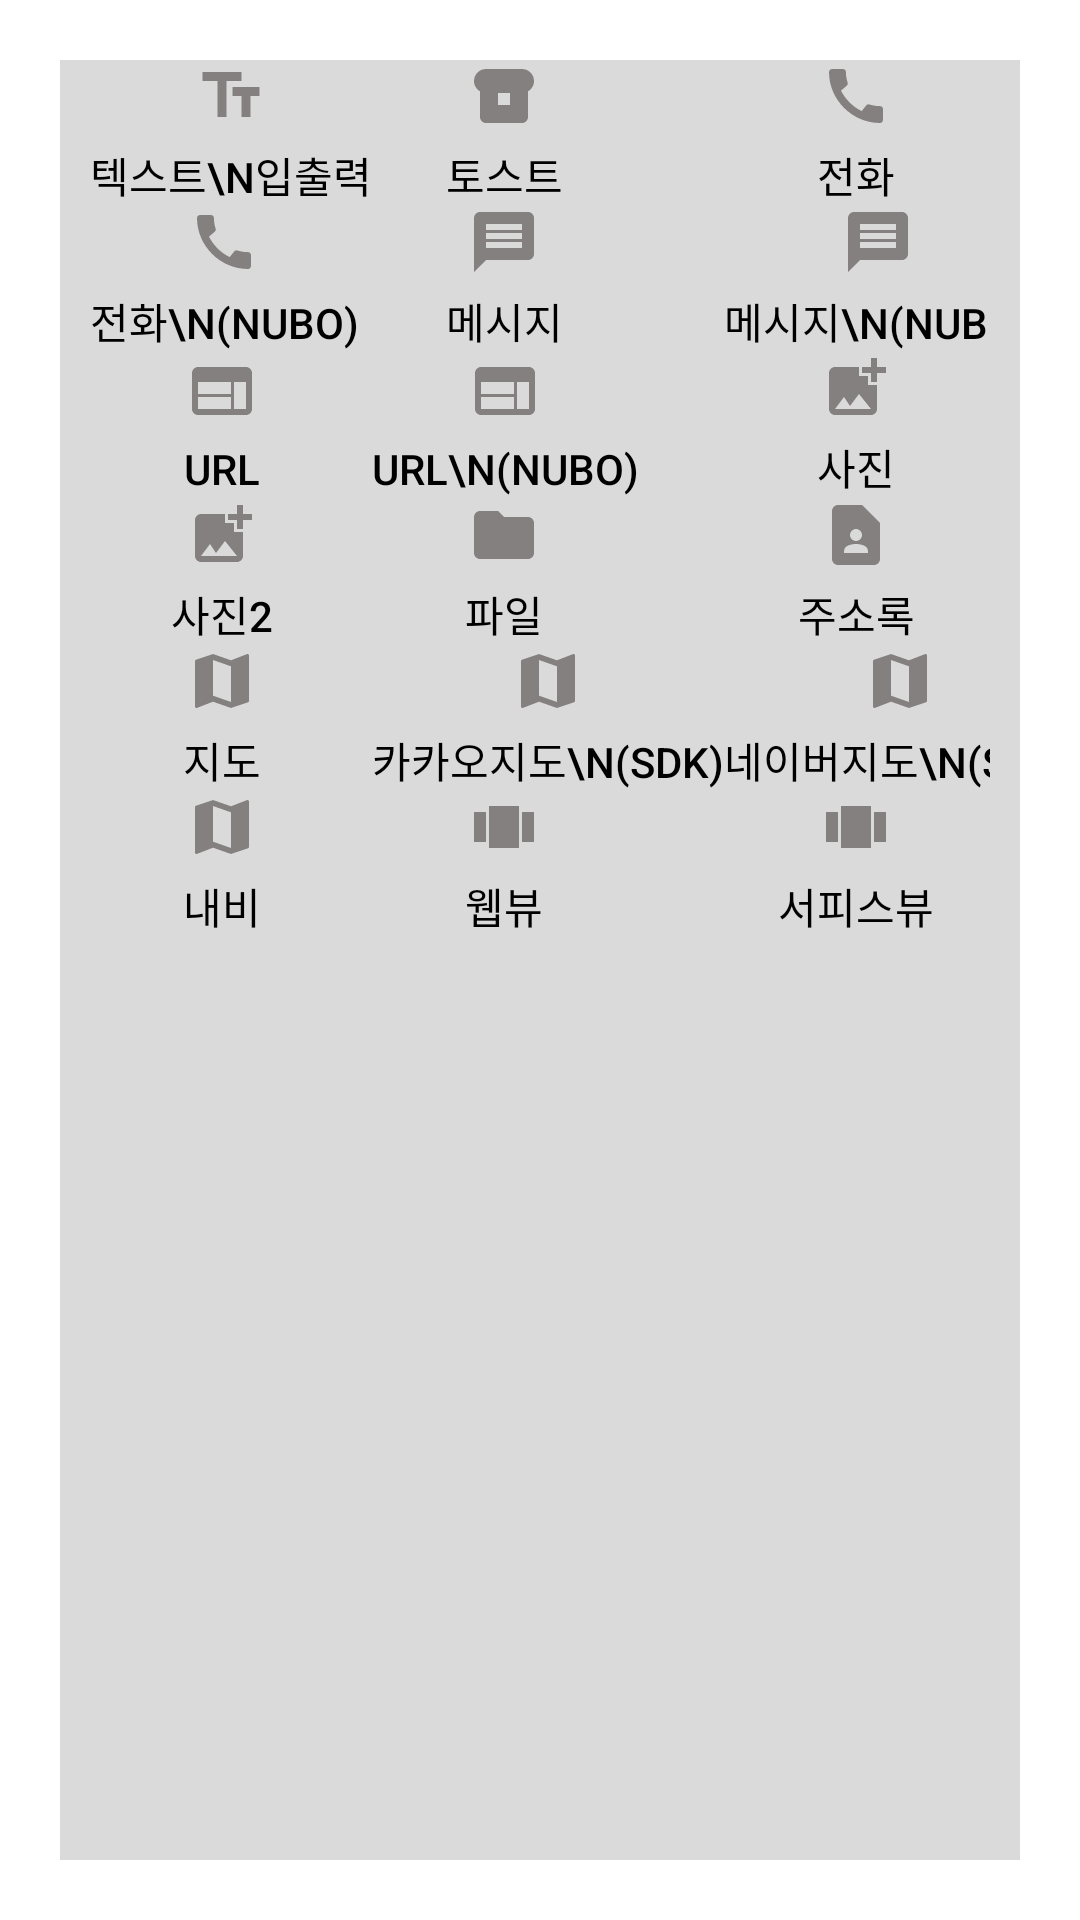

Android layout source for this screen:
<!-- AndroidManifest.xml: application theme Theme.InputOutputApp -->
<!-- res/layout/activity_menu.xml -->
<?xml version="1.0" encoding="utf-8"?>
<androidx.constraintlayout.widget.ConstraintLayout xmlns:android="http://schemas.android.com/apk/res/android"
    xmlns:app="http://schemas.android.com/apk/res-auto"
    xmlns:tools="http://schemas.android.com/tools"
    android:layout_width="match_parent"
    android:layout_height="match_parent">
    
    <GridLayout
        android:layout_width="match_parent"
        android:layout_height="match_parent"
        android:background="#2a222222"
        android:columnCount="3"
        android:layout_marginHorizontal="20dp"
        android:layout_marginVertical="20dp"
        android:paddingHorizontal="10dp"
        app:layout_constraintStart_toStartOf="parent"
        app:layout_constraintEnd_toEndOf="parent">

        <Button
            android:id="@+id/btn_text"
            android:layout_width="wrap_content"
            android:layout_height="wrap_content"
            android:layout_alignParentBottom="true"
            android:background="#00ff0000"
            android:drawableTop="@drawable/baseline_text_fields_24"
            android:drawablePadding="4dp"
            android:text="텍스트\n입출력"
            android:textColor="@color/black" />

        <Button
            android:id="@+id/btn_toast"
            android:layout_width="wrap_content"
            android:layout_height="wrap_content"
            android:layout_alignParentBottom="true"
            android:background="#00ff0000"
            android:drawableTop="@drawable/baseline_breakfast_dining_24"
            android:drawablePadding="4dp"
            android:text="토스트"
            android:textColor="@color/black" />

        <Button
            android:id="@+id/btn_call"
            android:layout_width="wrap_content"
            android:layout_height="wrap_content"
            android:layout_alignParentBottom="true"
            android:background="#00ff0000"
            android:drawableTop="@drawable/baseline_call_24"
            android:drawablePadding="4dp"
            android:text="전화"
            android:textColor="@color/black" />

        <Button
            android:id="@+id/btn_nubo_call"
            android:layout_width="wrap_content"
            android:layout_height="wrap_content"
            android:layout_alignParentBottom="true"
            android:background="#00ff0000"
            android:drawableTop="@drawable/baseline_call_24"
            android:drawablePadding="4dp"
            android:text="전화\n(nubo)"
            android:textColor="@color/black" />

        <Button
            android:id="@+id/btn_message"
            android:layout_width="wrap_content"
            android:layout_height="wrap_content"
            android:layout_alignParentBottom="true"
            android:background="#00ff0000"
            android:drawableTop="@drawable/baseline_message_24"
            android:drawablePadding="4dp"
            android:text="메시지"
            android:textColor="@color/black" />

        <Button
            android:id="@+id/btn_nubo_message"
            android:layout_width="wrap_content"
            android:layout_height="wrap_content"
            android:layout_alignParentBottom="true"
            android:background="#00ff0000"
            android:drawableTop="@drawable/baseline_message_24"
            android:drawablePadding="4dp"
            android:text="메시지\n(nubo)"
            android:textColor="@color/black" />

        <Button
            android:id="@+id/btn_url"
            android:layout_width="wrap_content"
            android:layout_height="wrap_content"
            android:layout_alignParentBottom="true"
            android:background="#00ff0000"
            android:drawableTop="@drawable/baseline_web_24"
            android:drawablePadding="4dp"
            android:text="url"
            android:textColor="@color/black" />

        <Button
            android:id="@+id/btn_nubo_url"
            android:layout_width="wrap_content"
            android:layout_height="wrap_content"
            android:layout_alignParentBottom="true"
            android:background="#00ff0000"
            android:drawableTop="@drawable/baseline_web_24"
            android:drawablePadding="4dp"
            android:text="url\n(nubo)"
            android:textColor="@color/black" />

        <Button
            android:id="@+id/btn_photo"
            android:layout_width="wrap_content"
            android:layout_height="wrap_content"
            android:layout_alignParentBottom="true"
            android:background="#00ff0000"
            android:drawableTop="@drawable/baseline_add_photo_alternate_24"
            android:drawablePadding="4dp"
            android:text="사진"
            android:textColor="@color/black" />

        <Button
            android:id="@+id/btn_photo2"
            android:layout_width="wrap_content"
            android:layout_height="wrap_content"
            android:layout_alignParentBottom="true"
            android:background="#00ff0000"
            android:drawableTop="@drawable/baseline_add_photo_alternate_24"
            android:drawablePadding="4dp"
            android:text="사진2"
            android:textColor="@color/black" />

        <Button
            android:id="@+id/btn_file2"
            android:layout_width="wrap_content"
            android:layout_height="wrap_content"
            android:layout_alignParentBottom="true"
            android:background="#00ff0000"
            android:drawableTop="@drawable/baseline_folder_24"
            android:drawablePadding="4dp"
            android:text="파일"
            android:textColor="@color/black" />

        <Button
            android:id="@+id/btn_contact"
            android:layout_width="wrap_content"
            android:layout_height="wrap_content"
            android:layout_alignParentBottom="true"
            android:background="#00ff0000"
            android:drawableTop="@drawable/baseline_contact_page_24"
            android:drawablePadding="4dp"
            android:text="주소록"
            android:textColor="@color/black" />

        <Button
            android:id="@+id/btn_map"
            android:layout_width="wrap_content"
            android:layout_height="wrap_content"
            android:layout_alignParentBottom="true"
            android:background="#00ff0000"
            android:drawableTop="@drawable/baseline_map_24"
            android:drawablePadding="4dp"
            android:text="지도"
            android:textColor="@color/black" />

        <Button
            android:id="@+id/btn_map_kakao"
            android:layout_width="wrap_content"
            android:layout_height="wrap_content"
            android:layout_alignParentBottom="true"
            android:background="#00ff0000"
            android:drawableTop="@drawable/baseline_map_24"
            android:drawablePadding="4dp"
            android:text="카카오지도\n(SDK)"
            android:textColor="@color/black" />

        <Button
            android:id="@+id/btn_map_naver"
            android:layout_width="wrap_content"
            android:layout_height="wrap_content"
            android:layout_alignParentBottom="true"
            android:background="#00ff0000"
            android:drawableTop="@drawable/baseline_map_24"
            android:drawablePadding="4dp"
            android:text="네이버지도\n(SDK)"
            android:textColor="@color/black" />

        <Button
            android:id="@+id/btn_navi"
            android:layout_width="wrap_content"
            android:layout_height="wrap_content"
            android:layout_alignParentBottom="true"
            android:background="#00ff0000"
            android:drawableTop="@drawable/baseline_map_24"
            android:drawablePadding="4dp"
            android:text="내비"
            android:textColor="@color/black" />

        <Button
            android:id="@+id/btn_web_view"
            android:layout_width="wrap_content"
            android:layout_height="wrap_content"
            android:layout_alignParentBottom="true"
            android:background="#00ff0000"
            android:drawableTop="@drawable/baseline_view_carousel_24"
            android:drawablePadding="4dp"
            android:text="웹뷰"
            android:textColor="@color/black" />

        <Button
            android:id="@+id/btn_surface_view"
            android:layout_width="wrap_content"
            android:layout_height="wrap_content"
            android:layout_alignParentBottom="true"
            android:background="#00ff0000"
            android:drawableTop="@drawable/baseline_view_carousel_24"
            android:drawablePadding="4dp"
            android:text="서피스뷰"
            android:textColor="@color/black" />


    </GridLayout>
</androidx.constraintlayout.widget.ConstraintLayout>
<!-- resources referenced by this layout -->
<resources>
  <!-- drawable baseline_add_photo_alternate_24 (drawable) -->
  <vector android:alpha="0.77" android:height="24dp"
      android:tint="#696464" android:viewportHeight="24"
      android:viewportWidth="24" android:width="24dp" xmlns:android="http://schemas.android.com/apk/res/android">
      <path android:fillColor="@android:color/white" android:pathData="M19,7v2.99s-1.99,0.01 -2,0L17,7h-3s0.01,-1.99 0,-2h3L17,2h2v3h3v2h-3zM16,11L16,8h-3L13,5L5,5c-1.1,0 -2,0.9 -2,2v12c0,1.1 0.9,2 2,2h12c1.1,0 2,-0.9 2,-2v-8h-3zM5,19l3,-4 2,3 3,-4 4,5L5,19z"/>
  </vector>
  <!-- drawable baseline_breakfast_dining_24 (drawable) -->
  <vector android:alpha="0.77" android:height="24dp"
      android:tint="#696464" android:viewportHeight="24"
      android:viewportWidth="24" android:width="24dp" xmlns:android="http://schemas.android.com/apk/res/android">
      <path android:fillColor="@android:color/white"
          android:fillType="evenOdd" android:pathData="M18,3H6C3.79,3 2,4.79 2,7c0,1.48 0.81,2.75 2,3.45V19c0,1.1 0.9,2 2,2h12c1.1,0 2,-0.9 2,-2v-8.55c1.19,-0.69 2,-1.97 2,-3.45C22,4.79 20.21,3 18,3zM14,15h-4v-4h4V15z"/>
  </vector>
  <!-- drawable baseline_folder_24 (drawable) -->
  <vector android:alpha="0.77" android:height="24dp"
      android:tint="#696464" android:viewportHeight="24"
      android:viewportWidth="24" android:width="24dp" xmlns:android="http://schemas.android.com/apk/res/android">
      <path android:fillColor="@android:color/white" android:pathData="M10,4H4c-1.1,0 -1.99,0.9 -1.99,2L2,18c0,1.1 0.9,2 2,2h16c1.1,0 2,-0.9 2,-2V8c0,-1.1 -0.9,-2 -2,-2h-8l-2,-2z"/>
  </vector>
  <!-- drawable baseline_message_24 (drawable) -->
  <vector android:alpha="0.77" android:autoMirrored="true"
      android:height="24dp" android:tint="#696464"
      android:viewportHeight="24" android:viewportWidth="24"
      android:width="24dp" xmlns:android="http://schemas.android.com/apk/res/android">
      <path android:fillColor="@android:color/white" android:pathData="M20,2L4,2c-1.1,0 -1.99,0.9 -1.99,2L2,22l4,-4h14c1.1,0 2,-0.9 2,-2L22,4c0,-1.1 -0.9,-2 -2,-2zM18,14L6,14v-2h12v2zM18,11L6,11L6,9h12v2zM18,8L6,8L6,6h12v2z"/>
  </vector>
  <!-- drawable baseline_text_fields_24 (drawable) -->
  <vector android:alpha="0.77" android:height="24dp"
      android:tint="#696464" android:viewportHeight="24"
      android:viewportWidth="24" android:width="24dp" xmlns:android="http://schemas.android.com/apk/res/android">
      <path android:fillColor="@android:color/white" android:pathData="M2.5,4v3h5v12h3V7h5V4H2.5zM21.5,9h-9v3h3v7h3v-7h3V9z"/>
  </vector>
  <!-- drawable baseline_view_carousel_24 (drawable) -->
  <vector android:alpha="0.77" android:height="24dp"
      android:tint="#696464" android:viewportHeight="24"
      android:viewportWidth="24" android:width="24dp" xmlns:android="http://schemas.android.com/apk/res/android">
      <path android:fillColor="@android:color/white" android:pathData="M2,7h4v10H2V7zM7,19h10V5H7V19zM18,7h4v10h-4V7z"/>
  </vector>
  <!-- drawable baseline_web_24 (drawable) -->
  <vector android:alpha="0.77" android:height="24dp"
      android:tint="#696464" android:viewportHeight="24"
      android:viewportWidth="24" android:width="24dp" xmlns:android="http://schemas.android.com/apk/res/android">
      <path android:fillColor="@android:color/white" android:pathData="M20,4L4,4c-1.1,0 -1.99,0.9 -1.99,2L2,18c0,1.1 0.9,2 2,2h16c1.1,0 2,-0.9 2,-2L22,6c0,-1.1 -0.9,-2 -2,-2zM15,18L4,18v-4h11v4zM15,13L4,13L4,9h11v4zM20,18h-4L16,9h4v9z"/>
  </vector>
  <!-- not gathered from this repository: default colours our renderer supplied (Android Studio template values) -->
  <color name="black">#FF000000</color>
</resources>
